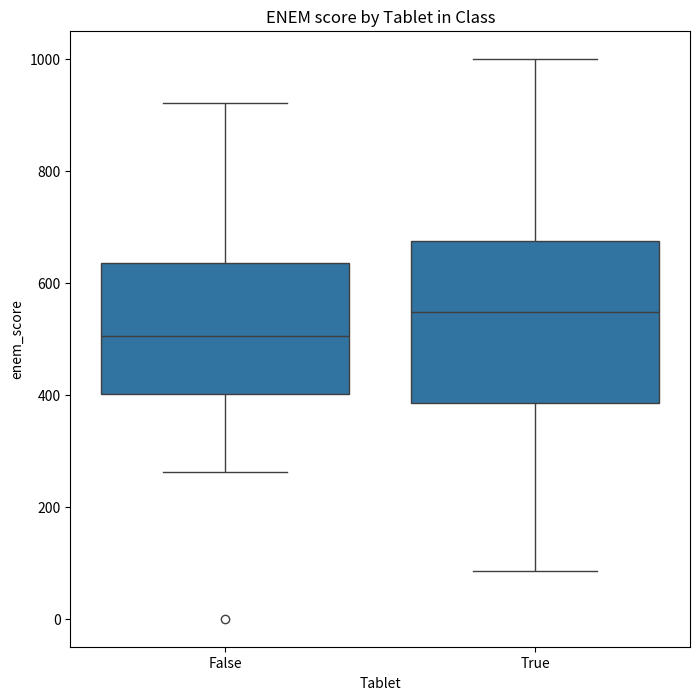
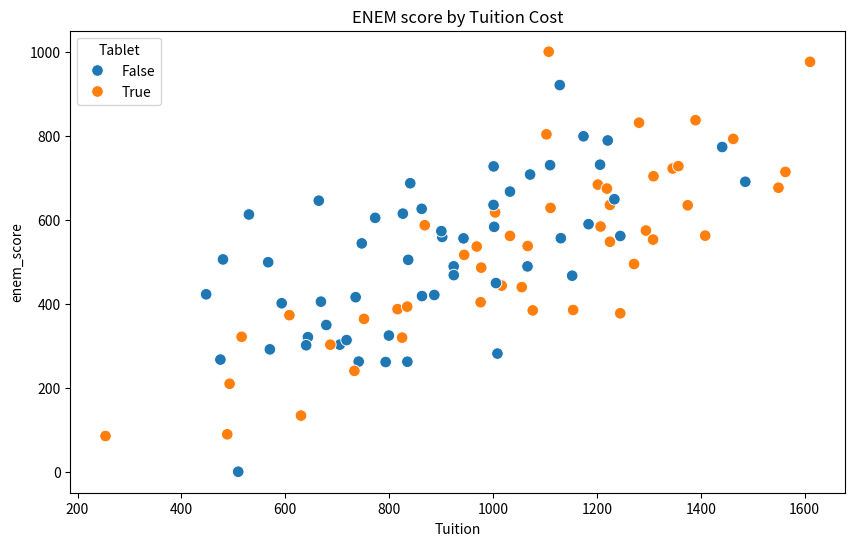

Write Python code to recreate these figures, in order.
# %% Cell 1: Load libraries
import numpy as np
import pandas as pd
import seaborn as sns
from matplotlib import pyplot as plt
from scipy.special import expit


# %% Cell 2: Setting up data
np.random.seed(100)
n = 100
tuition = np.random.normal(1000, 300, n)

z_score = (tuition - tuition.mean()) / tuition.std()
tablet = np.random.binomial(1, expit(z_score)).astype(bool) # expit(x) = 1 / (1 + e^(-x))

enem_score = np.random.normal(200 - 50 * tablet + 0.7 * tuition, 200)
enem_score = (enem_score - enem_score.min()) / (enem_score.max() - enem_score.min())
enem_score *= 1000

data = pd.DataFrame(dict(enem_score=enem_score, Tuition=tuition, Tablet=tablet))


# %% Cell 3: Plotting the graph
plt.figure(figsize=(8,8))
sns.boxplot(y="enem_score", x="Tablet", data=data).set_title('ENEM score by Tablet in Class')
plt.show()


### CONCLUSION
# even though the students are getting less score after getting tablets, the plot shows otherwise
# this is because the causation between tablets and low scores is negative
# this happened bcz students with higher tution fee are more likely to get tabs here
# and higher tution fee also increases the ENEM score
# so even tho their marks decreased the plot showed boost in their ENEM scores
# %% Cell 4: ENEM Score by tuition cost
plt.figure(figsize=(10,6))
sns.scatterplot(x="Tuition", y="enem_score", hue="Tablet", data=data, s=70).set_title('ENEM score by Tuition Cost')
plt.show()
